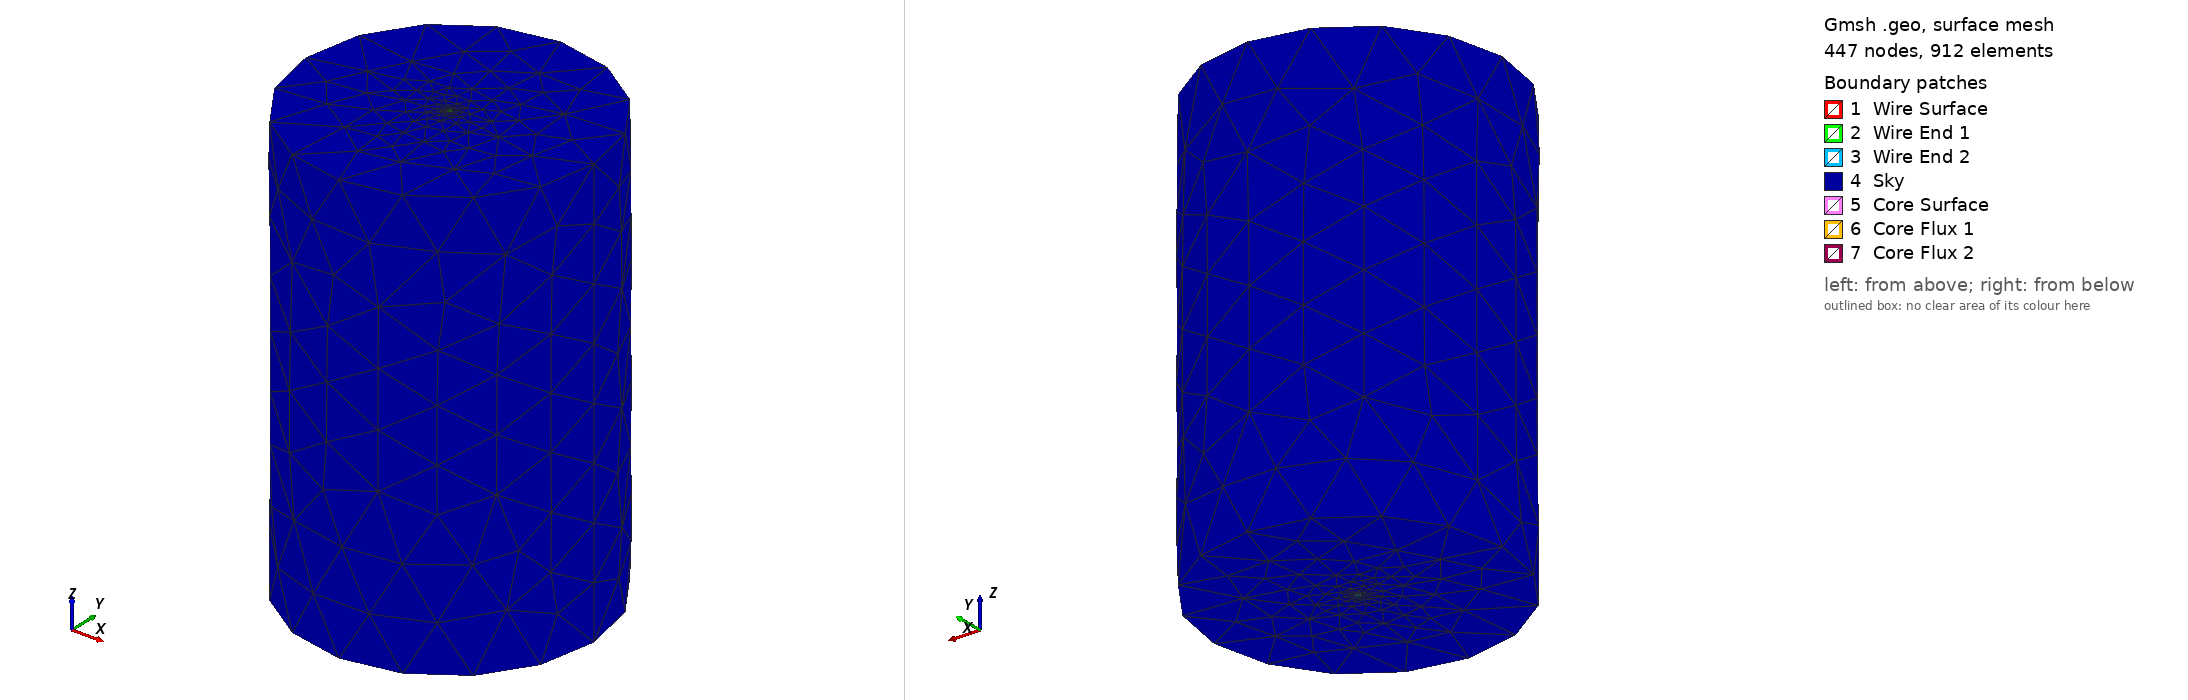

Gmsh geometry script, surface-meshed: 447 nodes, 912 surface elements. Boundary patches (legend numbers): 1 Wire Surface, 2 Wire End 1, 3 Wire End 2, 4 Sky, 5 Core Surface, 6 Core Flux 1, 7 Core Flux 2. Left view from above one corner, right view from below the opposite corner. Legend entries are the model's physical surfaces. The drawing asked Gmsh for element sizes between 1% and 20% of the model's largest extent; the script's own settings can give other sizes.

=== coreWire.geo (drawn) ===
SetFactory("OpenCASCADE");

Cylinder(1) = {0, 0, -0.15, 0, 0, 0.3,  0.100, 2*Pi};
Cylinder(2) = {0, 0, -0.15, 0, 0, 0.3,  0.002, 2*Pi};
Torus(3)    = {0, 0, 0, 0.02, 0.003, Pi};

Rotate {{0, 0, 1}, {0, 0, 0}, Pi} {
  Duplicata { Volume{3}; }
}

BooleanFragments{ Volume{1}; Delete; }{ Volume{2,3,4}; Delete; }

Physical Surface("Sky", 16) = {9, 7, 8};
Physical Surface("Wire End 1", 17) = {5};
Physical Surface("Wire End 2", 18) = {6};
Physical Surface("Wire Surface", 19) = {4};
Physical Surface("Core Surface", 20) = {11, 10};
Physical Surface("Core Flux 1", 21) = {12};
Physical Surface("Core Flux 2", 22) = {13};

Physical Volume("Air", 23) = {5};
Physical Volume("Wire", 24) = {2};
Physical Volume("Core", 25) = {3, 4};
